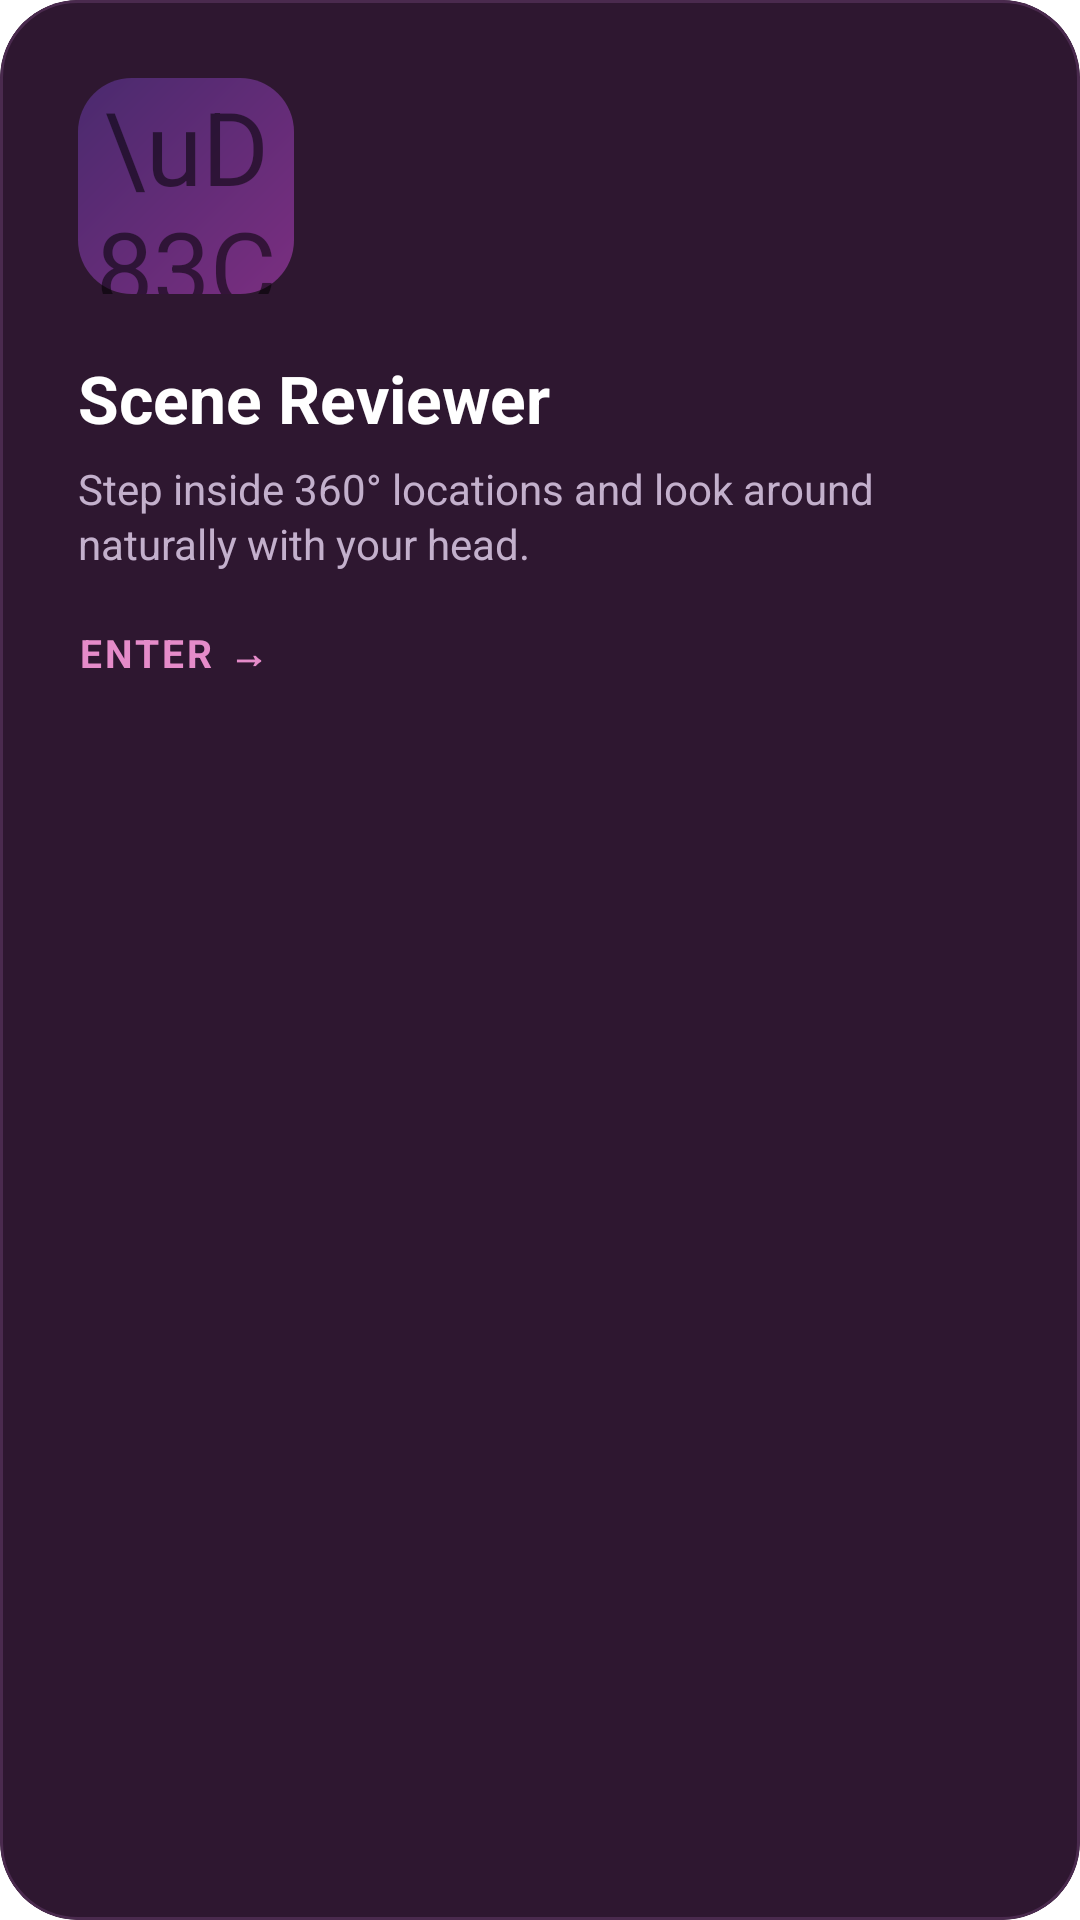

Write the Android layout XML for this screen, with the resource values it uses.
<!-- AndroidManifest.xml: fallback theme Theme.MaterialComponents.DayNight.NoActionBar -->
<!-- res/layout/tile_scene.xml -->
<?xml version="1.0" encoding="utf-8"?>
<com.google.android.material.card.MaterialCardView xmlns:android="http://schemas.android.com/apk/res/android"
    xmlns:app="http://schemas.android.com/apk/res-auto"
    android:id="@+id/cardSceneReviewer"
    android:layout_width="match_parent"
    android:layout_height="wrap_content"
    android:clickable="true"
    android:focusable="true"
    app:cardBackgroundColor="#2E1730"
    app:cardCornerRadius="26dp"
    app:cardElevation="0dp"
    app:strokeColor="#4A2A4E"
    app:strokeWidth="1dp"
    app:rippleColor="#9C1E6E">

    <LinearLayout
        android:layout_width="match_parent"
        android:layout_height="wrap_content"
        android:orientation="vertical"
        android:padding="26dp">

        <FrameLayout
            android:layout_width="72dp"
            android:layout_height="72dp"
            android:background="@drawable/bg_persona_icon">

            <TextView
                android:layout_width="match_parent"
                android:layout_height="match_parent"
                android:gravity="center"
                android:text="\uD83C\uDF04"
                android:textSize="34sp" />
        </FrameLayout>

        <TextView
            android:layout_width="wrap_content"
            android:layout_height="wrap_content"
            android:layout_marginTop="20dp"
            android:text="@string/persona_scene"
            android:textColor="#FFFFFF"
            android:textSize="22sp"
            android:textStyle="bold" />

        <TextView
            android:layout_width="match_parent"
            android:layout_height="wrap_content"
            android:layout_marginTop="6dp"
            android:text="@string/persona_scene_desc"
            android:textColor="#C3B0CC"
            android:textSize="14sp"
            android:lineSpacingExtra="2dp" />

        <TextView
            android:layout_width="wrap_content"
            android:layout_height="wrap_content"
            android:layout_marginTop="18dp"
            android:text="@string/tile_cta"
            android:textAllCaps="true"
            android:letterSpacing="0.08"
            android:textColor="#E58BC9"
            android:textSize="13sp"
            android:textStyle="bold" />
    </LinearLayout>
</com.google.android.material.card.MaterialCardView>
<!-- resources referenced by this layout -->
<resources>
  <!-- drawable bg_persona_icon (drawable) -->
  <?xml version="1.0" encoding="utf-8"?>
  <shape xmlns:android="http://schemas.android.com/apk/res/android"
      android:shape="rectangle">
      <corners android:radius="18dp" />
      <gradient
          android:angle="135"
          android:startColor="#7A2E80"
          android:endColor="#4A2A6E"
          android:type="linear" />
  </shape>
  <string name="persona_scene">Scene Reviewer</string>
  <string name="persona_scene_desc">Step inside 360° locations and look around naturally with your head.</string>
  <string name="tile_cta">Enter →</string>
</resources>
